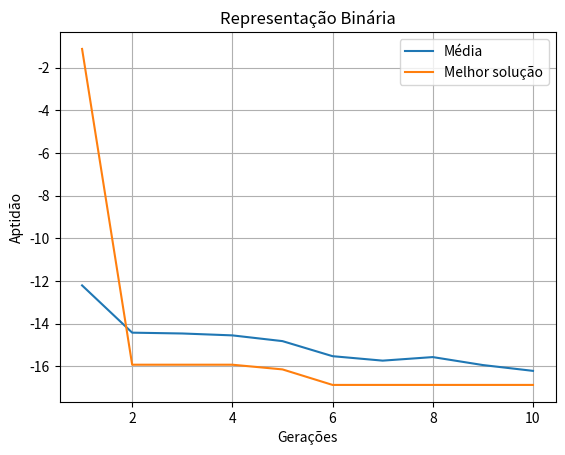
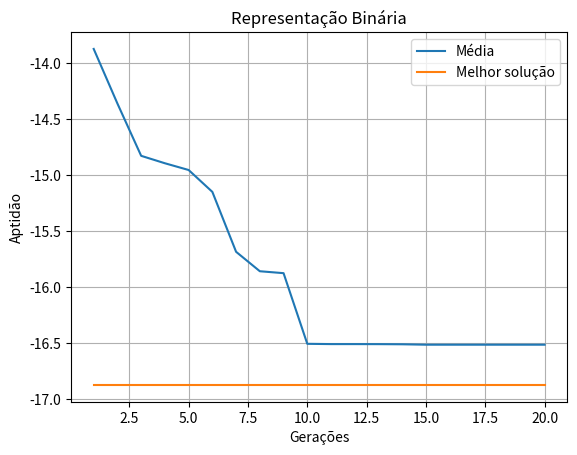

Recreate these plots in Python, in order.
import random
import math

class Cromossomo:
    def __init__(self, corpo):
        self.corpo = corpo

        # Normaliza
        dec = bin2Dec(formata(self.corpo))
        self.x = (-20) + (20 + 20) * (dec / (pow(2, 10) - 1))

        # Calcula a aptidao baseado no numero normalizado
        self.aptidao = math.cos(self.x) * self.x + 2

    def get_corpo(self):
        return self.corpo

    def get_x(self):
        return self.x

    def get_aptidao(self):
        return self.aptidao

    def atualiza(self):
        dec = bin2Dec(formata(self.corpo))
        self.x = (-20) + (20 + 20) * (dec / (pow(2, 10) - 1))
        self.aptidao = math.cos(self.x) * self.x + 2
    
    def mutacao(self):
        bits = self.get_corpo()
        for i in range(0, len(bits)):
            taxa_mutacao = random.uniform(0, 1)

            if(taxa_mutacao <= 0.1):
                if(bits[i] == 0):
                    bits[i] = 1
                else:
                    bits[i] = 0

        self.corpo = bits


def cria_cromossomo():

    cromossomo = [random.randrange(0, 2) for x in range(0, 10)]

    return cromossomo


def cria_populacao(numero_populacao):

    populacao = [
        Cromossomo(cria_cromossomo()) for x in range(0, numero_populacao)
    ]
    return populacao


def selecao_torneio(populacao):
    pais = []
    pop = populacao.copy()
    for _ in range(0, len(pop)):
        a = random.choice(pop)  # Pega um cromossomo
        b = random.choice(pop)  # Pega um cromossomo

    # Verifica quem é menor. O menor se torna um pai para a nova geração
        if (a.get_aptidao() < b.get_aptidao()):
            pai = a
        else:
            pai = b

        pais.append(pai)

    return pais


def crossover_mutacao(pais):
    nova_geracao = []
    tam = 0
    pai = pais.copy()
    while tam < len(pai):
        taxa_cross = random.uniform(0, 1) * 100

        paiUm = pai[tam]
        paiDois = pai[tam + 1]

        if taxa_cross <= 90:
            # Cruzamento
            corte = random.randrange(1, 10)
            cromossomo_pai_um = paiUm.get_corpo()
            cromossomo_pai_dois = paiDois.get_corpo()
                      
            filhoUm = cromossomo_pai_um[0:corte] + cromossomo_pai_dois[corte:]
            filhoDois = cromossomo_pai_dois[0:corte] + \
                cromossomo_pai_um[corte:]

            filhoUm = Cromossomo(filhoUm)
            filhoDois = Cromossomo(filhoDois)

        else:
            filhoUm = paiUm
            filhoDois = paiDois

        filhoUm.mutacao()
        filhoDois.mutacao()

        filhoUm.atualiza()
        filhoDois.atualiza()

        nova_geracao.append(filhoUm)
        nova_geracao.append(filhoDois)
        tam = tam + 2

    return nova_geracao


def elitismo(nova_geracao, populacao):

    melhor_pai = sorted(populacao, key=Cromossomo.get_aptidao)[0]
    filhos_ordenados = sorted(nova_geracao, key=Cromossomo.get_aptidao, reverse=True)
    pior_filho = filhos_ordenados[0]
    indice = nova_geracao.index(pior_filho)

    if melhor_pai.get_aptidao() < pior_filho.get_aptidao():
        nova_geracao[indice] = melhor_pai
    return nova_geracao


def escreve_arquivo(texto, geracao):
    arquivo = open('geracao_'+str(geracao)+'.csv', 'w')
    arquivo.write(texto + '\n')
    arquivo.close()


def conteudo_arquivo(melhores, geracao, media):
    texto = ''

    if (geracao == 10):

        texto = '\t;Gen 1; Gen 2; Gen 3; Gen 4; Gen 5; Gen 6; Gen 7;  Gen 8; Gen 9; Gen 10 \n Exe 1;'

    else:

        texto = '\t;Gen 1; Gen 2; Gen 3; Gen 4; Gen 5; Gen 6; Gen 7;  Gen 8; Gen 9; Gen 10; Gen 11; Gen 12; Gen 13; Gen 14; Gen 15; Gen 16; Gen 17;  Gen 18; Gen 19; Gen 20\n Exe 1;'
        
    j = 1
    for cromossomo in melhores:
        j = j + 1
        for i in range(0, len(cromossomo)):
            # print(cromossomo)
            texto = texto + str(round(cromossomo[i], 5)).replace('.', ',') + ';'
        texto = texto + '\n Exe ' + str(j) + ';'

    texto += '\n\n'

    texto += 'Média: ;'

    for valor in media:
        texto = texto + str(round(valor, 5)).replace('.', ',') + ';'

 
    return texto

def media_melhores(melhores):
    media_melhores = []
   
    for linha in melhores:
        soma = 0
        for cromossomo in linha:
            soma += cromossomo
        media_melhores.append(soma/10)

    return media_melhores


def grafico(geracao, media, melhor_solucao):
    import matplotlib.pyplot as plt

    x = [i for i in range(1, geracao+1)]

    plt.plot(x, media, label="Média")
    plt.plot(x, melhor_solucao, label="Melhor solução")
    plt.title("Representação Binária")
    plt.ylabel("Aptidão")
    plt.xlabel("Gerações")
    plt.grid()
    plt.legend(loc="best")
    plt.savefig('geracao' +str(geracao)+ '.png')
    plt.close()

def bin2Dec(binary):

    decimal, i = 0, 0
    while (binary != 0):
        dec = binary % 10
        decimal = decimal + dec * pow(2, i)
        binary = binary // 10
        i += 1
    return decimal


def formata(corpo):
    b = ''
    for i in corpo:
        b = str(i) + '' + b
    return int(b)


def imprimeEnxame(enxame):
    for particula in enxame:
        print(str(round(particula.get_aptidao(), 5)), end=" ")
    print()


def main():

    numero_populacao = 10
    pais = []
    geracoes = [10,20]
    
    for geracao in geracoes:
        
        melhores_melhores = []
        
        for _ in range(10):

            # 1° Passo: Criar População c/ aptidão
            populacao = cria_populacao(numero_populacao)
            melhores = []
            cruzado = []
            
            for _ in range(geracao):
                               
                # 2° Passo: Seleção por Torneio
                pais = selecao_torneio(populacao)
            
                # 3° Passo: Crossover & Mutação & Atualiza
                cruzado = crossover_mutacao(pais)      
            
                # 4° Passo: Elitismo
                new_geracao = elitismo(cruzado, populacao)

                populacao = new_geracao

                melhor_geracao = sorted(populacao, key=Cromossomo.get_aptidao)[0]
                melhor_geracao_aptidao = melhor_geracao.get_aptidao()
                melhores.append(melhor_geracao_aptidao)

            melhores_melhores.append(melhores)

        for i in range(len(melhores_melhores)):
            print(melhores_melhores[i])
           
       
        media = []
        for i in range(geracao): #Quantidade de GERACOES
            media.append(0)
            for j in range(10): #Quantidade de EXECUCOES
                media[i] += melhores_melhores[j][i]
            media[i] /= 10

        print("media: ", media)


        pos_melhor = 0
        menor_aptidao = melhores_melhores[0][-1]
        
        for i in range(1, len(melhores_melhores)):
            if (menor_aptidao > melhores_melhores[i][-1]):
                menor_aptidao = melhores_melhores[i][-1]
                pos_melhor = i

        melhor_solucao = melhores_melhores[pos_melhor]


        ##print(pos_melhor, '\n\n')

        ##print(melhor_solucao)

        grafico(geracao, media, melhor_solucao)


        escreve_arquivo(conteudo_arquivo(melhores_melhores, geracao, media), geracao)


main()
